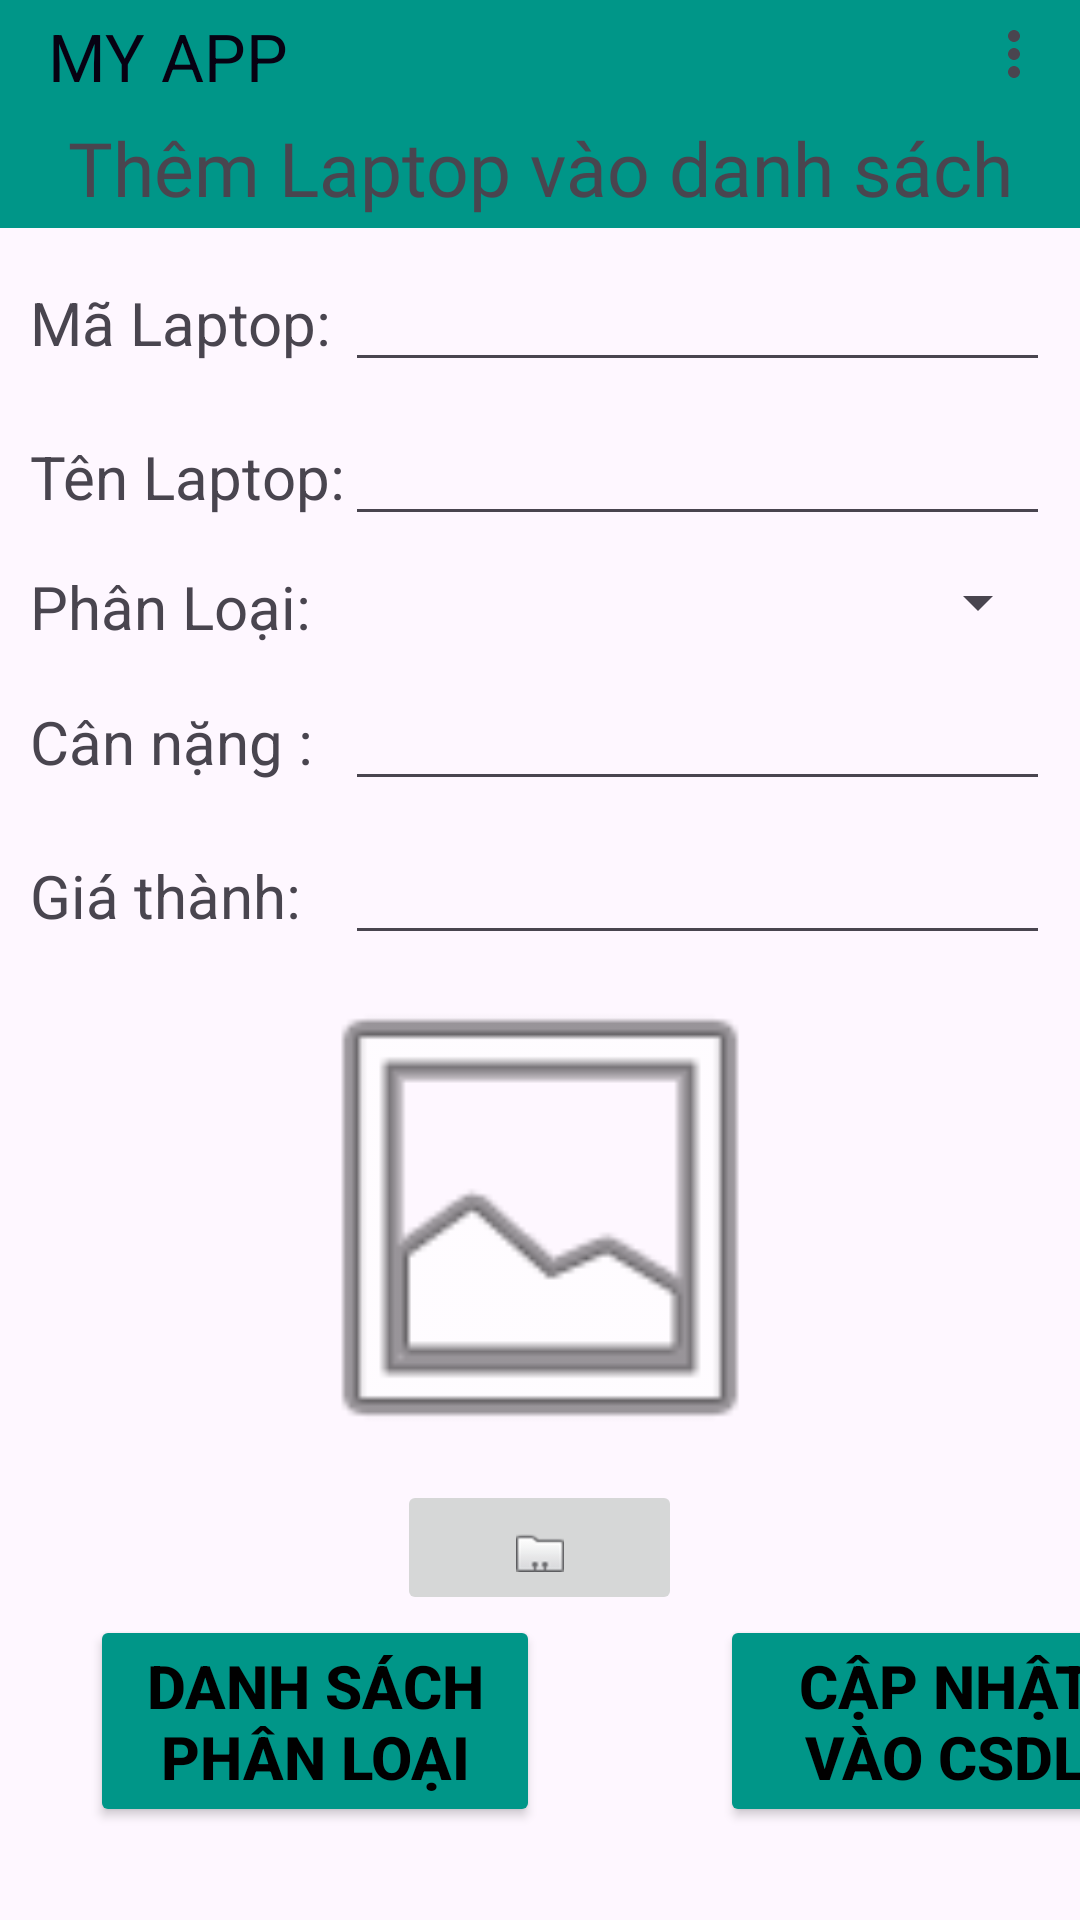

Android layout source for this screen:
<!-- AndroidManifest.xml: application theme Theme.Bao_Cao_Android_GiuaKy -->
<!-- res/layout/activity_update_laptop.xml -->
<?xml version="1.0" encoding="utf-8"?>
<LinearLayout xmlns:android="http://schemas.android.com/apk/res/android"
    xmlns:app="http://schemas.android.com/apk/res-auto"
    xmlns:tools="http://schemas.android.com/tools"
    android:layout_width="match_parent"
    android:layout_height="match_parent"
    android:orientation="vertical"
    tools:context=".Acti_Update_Laptop">
    <androidx.appcompat.widget.Toolbar
        android:id="@+id/toolbar"
        android:layout_width="match_parent"
        android:layout_height="36dp"
        android:background="?attr/colorPrimary"
        android:backgroundTint="#009688"
        android:minHeight="?attr/actionBarSize"
        android:theme="?attr/actionBarStyle"


        app:menu="@menu/menu"
        app:title="MY APP"
        app:titleTextAppearance="@style/TextAppearance.AppCompat.Large"
        app:titleTextColor="#070112" />

    <TextView
        android:id="@+id/textView6"
        android:layout_width="match_parent"
        android:layout_height="40dp"
        android:gravity="center"
        android:textSize="25dp"
        android:background="#009688"
        android:fontFamily="@font/archivo_black"
        android:text="Thêm Laptop vào danh sách" />

    <LinearLayout
        android:layout_width="match_parent"
        android:layout_height="wrap_content"
        android:layout_marginTop="10dp"
        android:layout_marginRight="10dp"
        android:layout_marginLeft="10dp"
        android:orientation="horizontal">

        <TextView
            android:id="@+id/textView7"
            android:layout_width="80dp"
            android:layout_height="wrap_content"
            android:layout_weight="1"
            android:textSize="20dp"
            android:text="Mã Laptop:" />

        <EditText
            android:id="@+id/edtMaLaptop"
            android:layout_width="wrap_content"
            android:layout_height="wrap_content"
            android:layout_weight="1"
            android:ems="10"
            android:inputType="text"
            android:text="" />
    </LinearLayout>
    <LinearLayout
        android:layout_width="match_parent"
        android:layout_height="wrap_content"
        android:layout_marginTop="10dp"
        android:layout_marginRight="10dp"
        android:layout_marginLeft="10dp"
        android:orientation="horizontal">

        <TextView
            android:id="@+id/textView1"
            android:layout_width="80dp"
            android:layout_height="wrap_content"
            android:layout_weight="1"
            android:textSize="20dp"
            android:text="Tên Laptop:" />

        <EditText
            android:id="@+id/edtTenLaptop"
            android:layout_width="wrap_content"
            android:layout_height="wrap_content"
            android:layout_weight="1"
            android:ems="10"
            android:inputType="text"
            android:text="" />
    </LinearLayout>
    <LinearLayout
        android:layout_width="match_parent"
        android:layout_height="wrap_content"
        android:layout_marginTop="10dp"
        android:layout_marginRight="10dp"
        android:layout_marginLeft="10dp"
        android:orientation="horizontal">

        <TextView
            android:id="@+id/textView2"
            android:layout_width="80dp"
            android:layout_height="wrap_content"
            android:layout_weight="1"
            android:textSize="20dp"
            android:text="Phân Loại:" />

        <Spinner
            android:id="@+id/spinner"
            android:layout_width="210dp"
            android:layout_height="wrap_content"
            android:layout_weight="1" />


    </LinearLayout>
    <LinearLayout
        android:layout_width="match_parent"
        android:layout_height="wrap_content"
        android:layout_marginTop="10dp"
        android:layout_marginRight="10dp"
        android:layout_marginLeft="10dp"
        android:orientation="horizontal">

        <TextView
            android:id="@+id/textView14"
            android:layout_width="80dp"

            android:layout_height="wrap_content"
            android:layout_weight="1"
            android:textSize="20dp"
            android:text="Cân nặng :" />

        <EditText
            android:id="@+id/edtKg"
            android:layout_width="wrap_content"
            android:layout_height="wrap_content"
            android:layout_weight="1"
            android:ems="10"
            android:inputType="numberDecimal"
            android:text="" />
    </LinearLayout>
    <LinearLayout
        android:layout_width="match_parent"
        android:layout_height="wrap_content"
        android:layout_marginTop="10dp"
        android:layout_marginRight="10dp"
        android:layout_marginLeft="10dp"
        android:orientation="horizontal">

        <TextView
            android:id="@+id/textView11"
            android:layout_width="80dp"
            android:layout_height="wrap_content"
            android:layout_weight="1"

            android:textSize="20dp"
            android:text="Giá thành:" />

        <EditText
            android:id="@+id/edtGia"
            android:layout_width="wrap_content"
            android:layout_height="wrap_content"
            android:layout_weight="1"
            android:ems="10"
            android:inputType="number"
            android:text="" />
    </LinearLayout>

    <LinearLayout
        android:layout_width="match_parent"
        android:layout_height="wrap_content"
        android:orientation="horizontal">

        <ImageView
            android:id="@+id/anh"
            android:layout_width="wrap_content"
            android:layout_height="175dp"
            android:layout_weight="1"
            app:srcCompat="@android:drawable/ic_menu_gallery" />


    </LinearLayout>

    <ImageButton
        android:id="@+id/btnFolder"
        android:layout_width="95dp"
        android:layout_height="45dp"
        android:layout_gravity="center"
        app:srcCompat="@android:drawable/sym_contact_card" />

    <LinearLayout
        android:layout_width="match_parent"
        android:layout_height="wrap_content"
        android:orientation="horizontal">
        <Button
            android:id="@+id/btnLoaiLaptop"
            android:layout_width="150dp"
            android:layout_height="wrap_content"
            android:backgroundTint="#009688"
            android:layout_marginLeft="30dp"
            android:textSize="20dp"
            android:textStyle="bold"
            android:textColor="@color/black"
            android:text="Danh sách phân loại" />
        <Button
            android:id="@+id/btnLuuLaptop"
            android:layout_width="150dp"
            android:layout_height="wrap_content"
            android:backgroundTint="#009688"
            android:layout_marginLeft="60dp"
            android:textStyle="bold"
            android:textSize="20dp"
            android:textColor="@color/black"
            android:text="Cập nhật vào CSDL" />
    </LinearLayout>

</LinearLayout>
<!-- resources referenced by this layout -->
<resources>
  <color name="black">#FF000000</color>
  <style name="Theme.Bao_Cao_Android_GiuaKy" parent="Base.Theme.Bao_Cao_Android_GiuaKy" />
  <style name="Base.Theme.Bao_Cao_Android_GiuaKy" parent="Theme.Material3.DayNight.NoActionBar">
          
          
      </style>
</resources>
